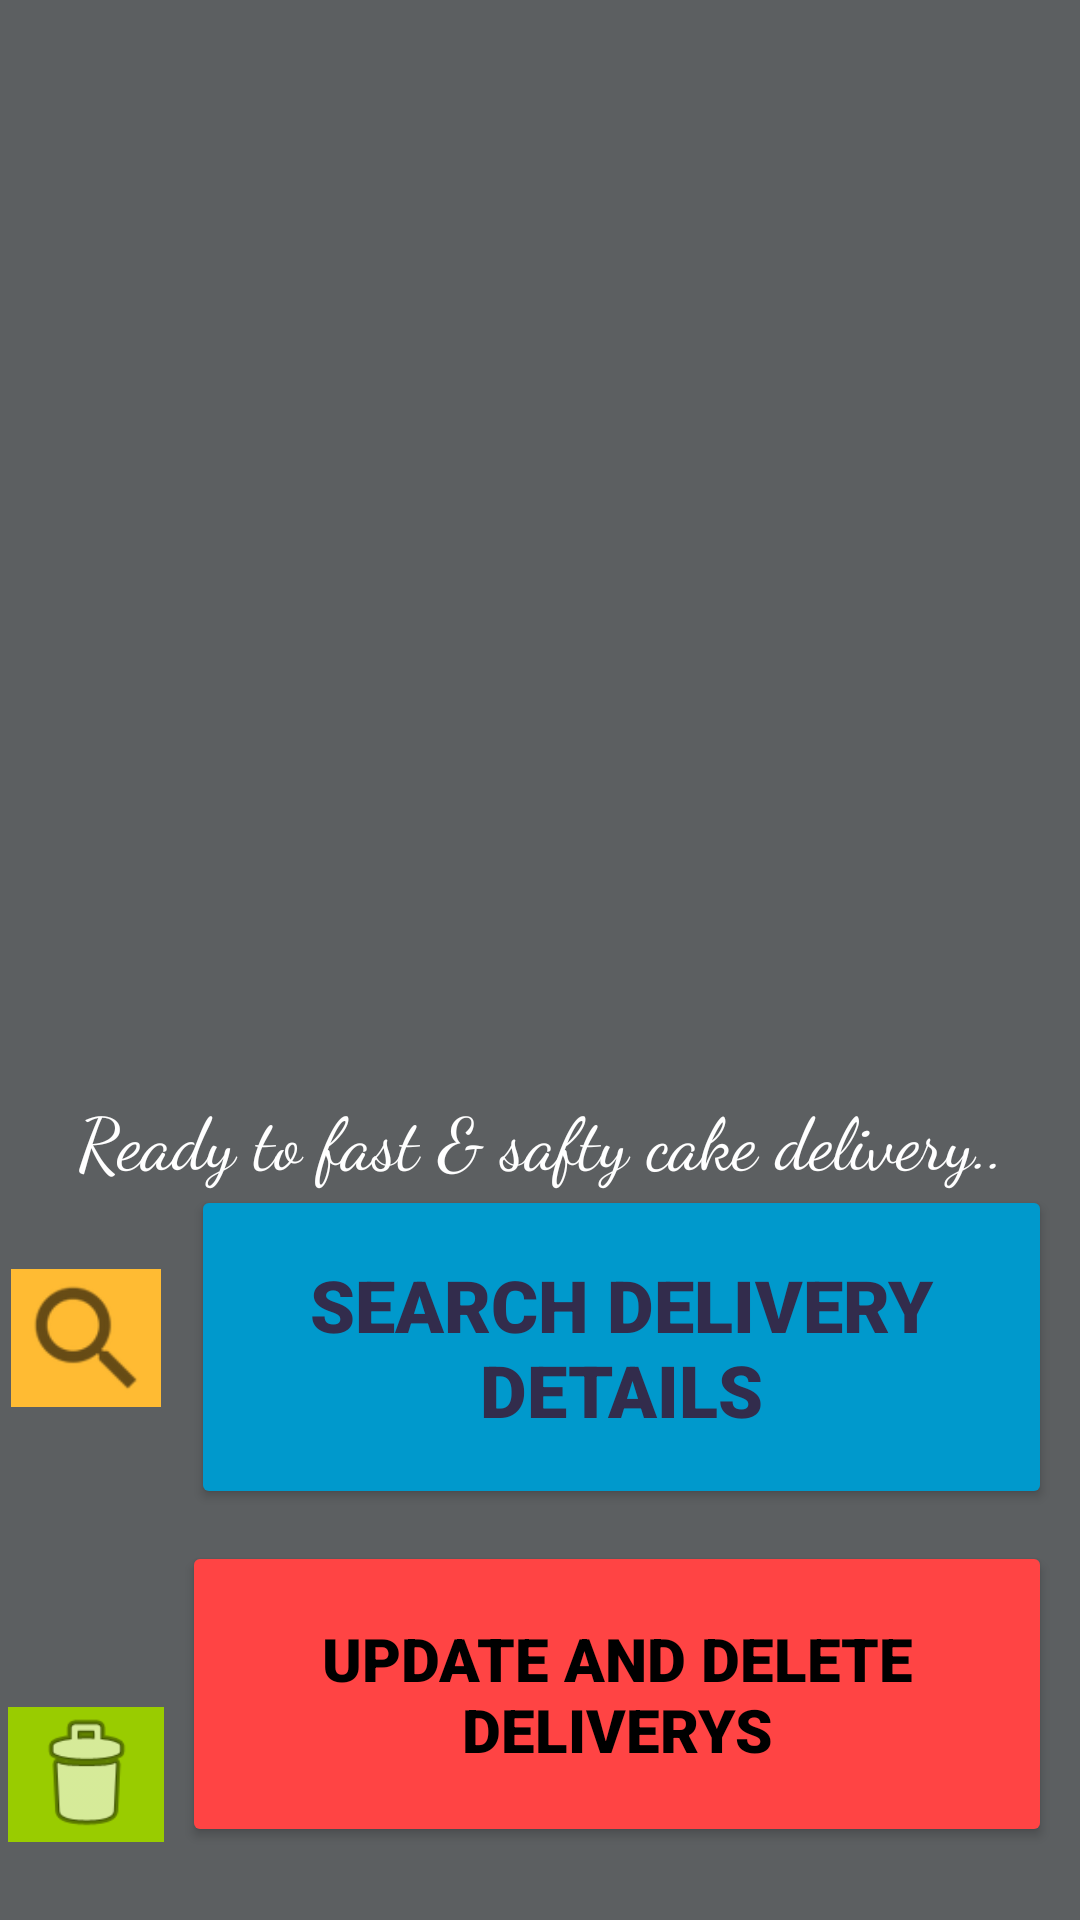

Here is an Android app screen rendered from its layout file. Give the layout XML and the strings, colors and styles it references.
<!-- AndroidManifest.xml: application theme Theme.MAD5 -->
<!-- res/layout/activity_admin1.xml -->
<?xml version="1.0" encoding="utf-8"?>
<androidx.constraintlayout.widget.ConstraintLayout xmlns:android="http://schemas.android.com/apk/res/android"
    xmlns:app="http://schemas.android.com/apk/res-auto"
    xmlns:tools="http://schemas.android.com/tools"
    android:layout_width="match_parent"
    android:layout_height="match_parent"
    android:background="@color/material_dynamic_neutral40"
    tools:context=".admin1">


    <Button
        android:id="@+id/btnenter"
        android:layout_width="290dp"
        android:layout_height="102dp"
        android:backgroundTint="#FFFF4444"
        android:fontFamily="sans-serif-black"
        android:text="@string/getcrud"
        android:textColor="@android:color/background_dark"
        android:textSize="20sp"
        app:layout_constraintBottom_toBottomOf="parent"
        app:layout_constraintEnd_toEndOf="parent"
        app:layout_constraintHorizontal_bias="0.867"
        app:layout_constraintStart_toStartOf="parent"
        app:layout_constraintTop_toBottomOf="@+id/btnToSearch"
        app:layout_constraintVertical_bias="0.309" />

    <Button
        android:id="@+id/btnToSearch"
        android:layout_width="287dp"
        android:layout_height="108dp"
        android:layout_marginTop="44dp"
        android:backgroundTint="#FF0099CC"
        android:fontFamily="sans-serif-black"
        android:shadowColor="@color/butt2"
        android:text="@string/getSearchU"
        android:textColor="@color/material_dynamic_tertiary20"
        android:textSize="24sp"
        app:layout_constraintEnd_toEndOf="parent"
        app:layout_constraintHorizontal_bias="0.87"
        app:layout_constraintStart_toStartOf="parent"
        app:layout_constraintTop_toBottomOf="@+id/imageView2" />

    <ImageView
        android:id="@+id/imageView2"
        android:layout_width="405dp"
        android:layout_height="351dp"
        app:layout_constraintEnd_toEndOf="parent"
        app:layout_constraintHorizontal_bias="1.0"
        app:layout_constraintStart_toStartOf="parent"
        app:srcCompat="@drawable/b_pg"
        tools:layout_editor_absoluteY="-2dp" />

    <ImageView
        android:id="@+id/imageView3"
        android:layout_width="50dp"
        android:layout_height="46dp"
        android:layout_marginTop="72dp"
        android:background="@android:color/holo_orange_light"
        app:layout_constraintEnd_toStartOf="@+id/btnToSearch"
        app:layout_constraintHorizontal_bias="0.275"
        app:layout_constraintStart_toStartOf="parent"
        app:layout_constraintTop_toBottomOf="@+id/imageView2"
        app:srcCompat="?android:attr/actionModeWebSearchDrawable" />

    <ImageView
        android:id="@+id/imageView5"
        android:layout_width="52dp"
        android:layout_height="45dp"
        android:layout_marginTop="100dp"
        android:background="@android:color/holo_green_light"
        app:layout_constraintEnd_toStartOf="@+id/btnenter"
        app:layout_constraintHorizontal_bias="0.296"
        app:layout_constraintStart_toStartOf="parent"
        app:layout_constraintTop_toBottomOf="@+id/imageView3"
        app:srcCompat="@android:drawable/ic_menu_delete" />

    <TextView
        android:id="@+id/textView2"
        android:layout_width="wrap_content"
        android:layout_height="wrap_content"
        android:layout_marginTop="12dp"
        android:fontFamily="cursive"
        android:text="@string/text2"
        android:textAlignment="center"
        android:textColor="@color/white"
        android:textSize="24sp"
        app:layout_constraintEnd_toEndOf="parent"
        app:layout_constraintStart_toStartOf="parent"
        app:layout_constraintTop_toBottomOf="@+id/imageView2" />

</androidx.constraintlayout.widget.ConstraintLayout>
<!-- resources referenced by this layout -->
<resources>
  <color name="butt2">#7a163c</color>&gt;
  <color name="white">#FFFFFFFF</color>
  <string name="getSearchU">SEARCH Delivery details</string>
  <string name="getcrud">UPDATE and DELETE Deliverys</string>
  <string name="text2">Ready to fast &amp; safty cake delivery..</string>
  <style name="Theme.MAD5" parent="Theme.MaterialComponents.DayNight.DarkActionBar">
          
          <item name="colorPrimary">@color/purple_500</item>
          <item name="colorPrimaryVariant">@color/purple_700</item>
          <item name="colorOnPrimary">@color/white</item>
          
          <item name="colorSecondary">@color/teal_200</item>
          <item name="colorSecondaryVariant">@color/teal_700</item>
          <item name="colorOnSecondary">@color/black</item>
          
          <item name="android:statusBarColor" tools:targetApi="l">?attr/colorPrimaryVariant</item>
          
      </style>
  <color name="purple_500">#FF6200EE</color>
  <color name="purple_700">#FF3700B3</color>
  <color name="teal_200">#FF03DAC5</color>
  <color name="teal_700">#FF018786</color>
  <color name="black">#FF000000</color>
</resources>
